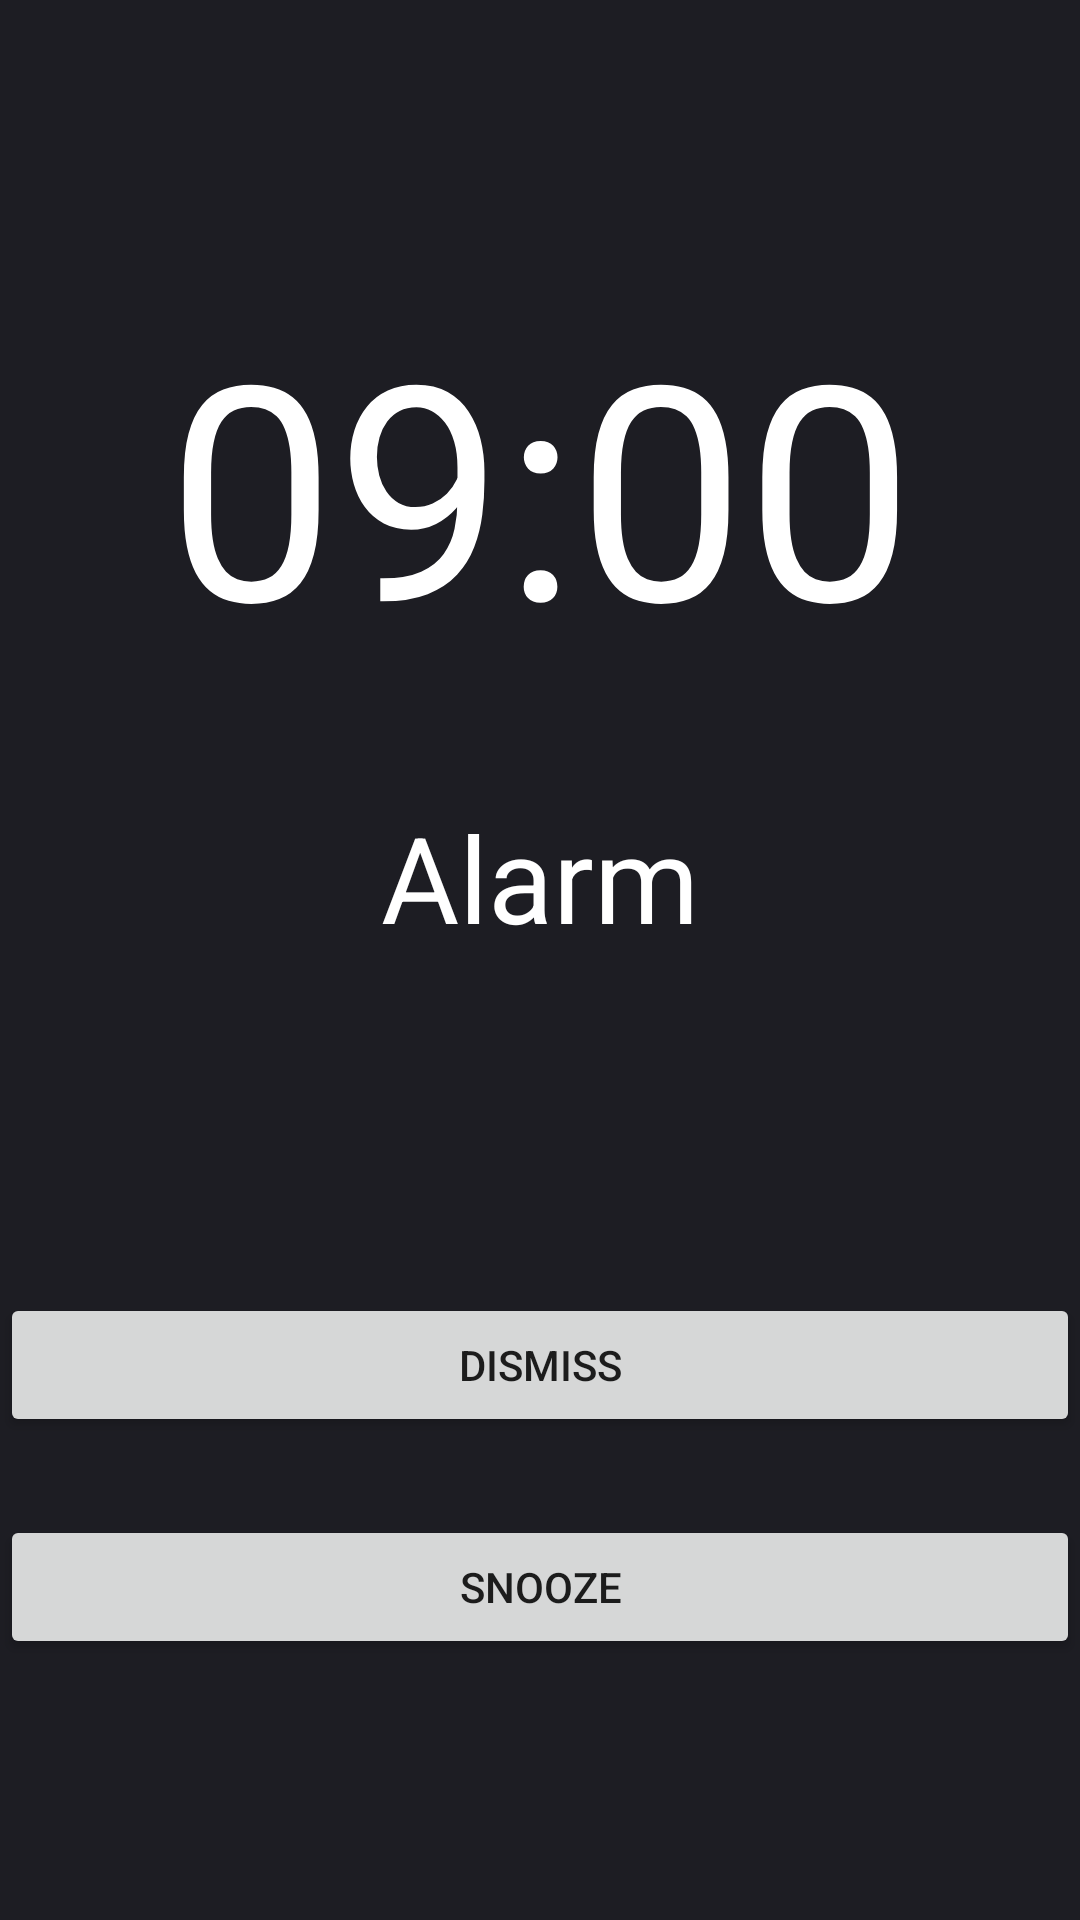

This screen was rendered from an Android layout file. Write that file and the resources it references.
<!-- AndroidManifest.xml: application theme Theme.AlarmApp -->
<!-- res/layout/activity_ring2.xml -->
<?xml version="1.0" encoding="utf-8"?>
<androidx.constraintlayout.widget.ConstraintLayout xmlns:android="http://schemas.android.com/apk/res/android"
    xmlns:app="http://schemas.android.com/apk/res-auto"
    xmlns:tools="http://schemas.android.com/tools"
    android:id="@+id/linearLayout"
    android:layout_width="match_parent"
    android:layout_height="match_parent"
    android:background="@color/main_background">

    <TextView
        android:id="@+id/time_Alert"
        android:layout_width="match_parent"
        android:layout_height="wrap_content"
        android:text="09:00"
        android:textColor="@color/white"
        android:textSize="100dp"
        app:layout_constraintBottom_toBottomOf="parent"
        app:layout_constraintTop_toTopOf="parent"
        app:layout_constraintVertical_bias="0.187"
        tools:layout_editor_absoluteX="0dp"
        android:gravity="center_horizontal" />

    <TextView
        android:id="@+id/text2"
        android:layout_width="match_parent"
        android:layout_height="wrap_content"
        android:text="Alarm"
        android:textColor="@color/white"
        android:textSize="40dp"
        app:layout_constraintBottom_toBottomOf="parent"
        app:layout_constraintTop_toBottomOf="@+id/time_Alert"
        app:layout_constraintVertical_bias="0.106"
        tools:layout_editor_absoluteX="0dp"
        android:gravity="center_horizontal" />

    <Button
        android:id="@+id/btn_dismiss"
        android:layout_width="0dp"
        android:layout_height="wrap_content"
        android:text="Dismiss"
        app:layout_constraintBottom_toBottomOf="parent"
        app:layout_constraintEnd_toEndOf="parent"
        app:layout_constraintHorizontal_bias="0.0"
        app:layout_constraintStart_toStartOf="parent"
        app:layout_constraintTop_toBottomOf="@+id/text2"
        app:layout_constraintVertical_bias="0.41" />

    <Button
        android:id="@+id/btn_snooze"
        android:layout_width="0dp"
        android:layout_height="wrap_content"
        android:text="Snooze"
        app:layout_constraintBottom_toBottomOf="parent"
        app:layout_constraintEnd_toEndOf="parent"
        app:layout_constraintHorizontal_bias="0.0"
        app:layout_constraintStart_toStartOf="parent"
        app:layout_constraintTop_toBottomOf="@+id/text2"
        app:layout_constraintVertical_bias="0.681" />


</androidx.constraintlayout.widget.ConstraintLayout>
<!-- resources referenced by this layout -->
<resources>
  <color name="main_background">#1D1D23</color>
  <color name="white">#FFFFFFFF</color>
  <style name="Theme.AlarmApp" parent="Theme.MaterialComponents.DayNight.NoActionBar">
          
          <item name="colorPrimary">@color/purple_500</item>
          <item name="colorPrimaryVariant">@color/purple_700</item>
          <item name="colorOnPrimary">@color/white</item>
          
          <item name="colorSecondary">@color/teal_200</item>
          <item name="colorSecondaryVariant">@color/teal_700</item>
          <item name="colorOnSecondary">@color/black</item>
          
          <item name="android:statusBarColor" tools:targetApi="l">?attr/colorPrimaryVariant</item>
          
      </style>
  <color name="purple_500">#FF6200EE</color>
  <color name="purple_700">#FF3700B3</color>
  <color name="teal_200">#FF03DAC5</color>
  <color name="teal_700">#FF018786</color>
  <color name="black">#FF000000</color>
</resources>
